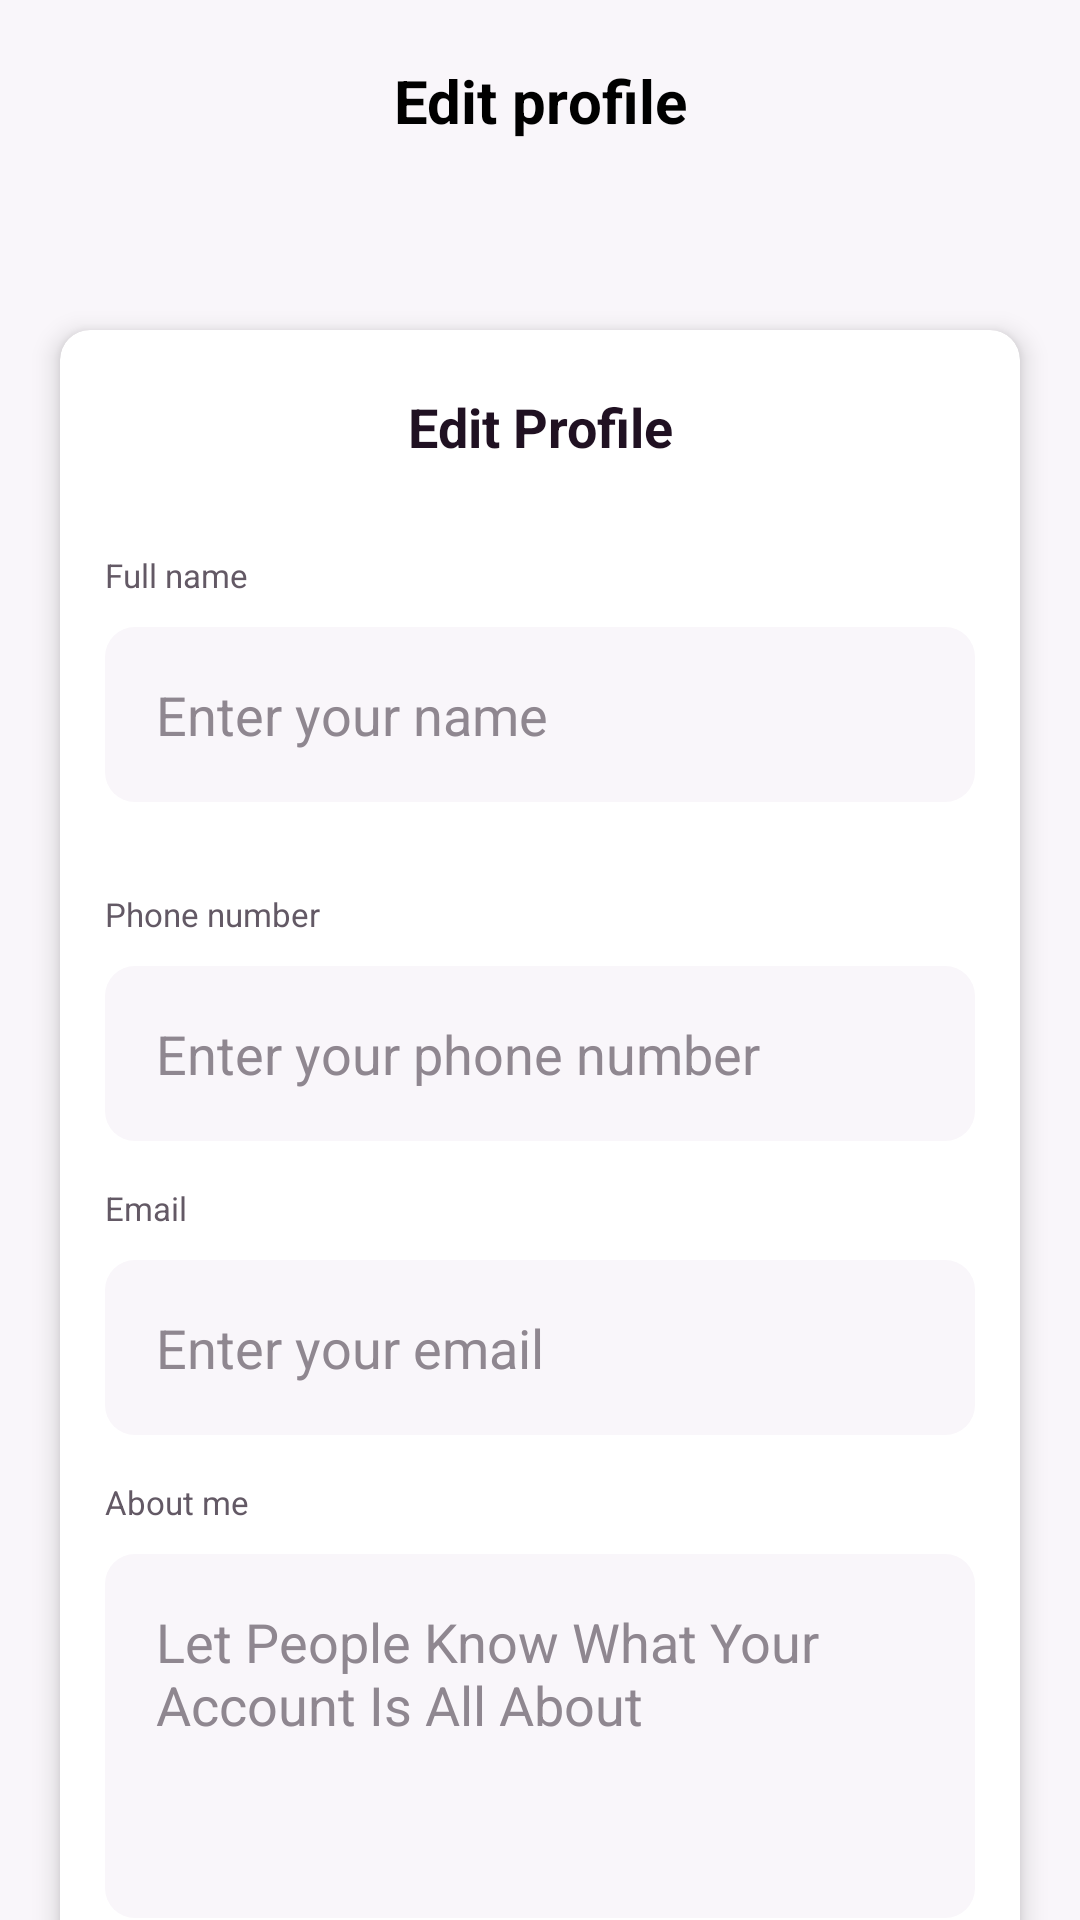

Android layout source for this screen:
<!-- AndroidManifest.xml: application theme Theme.TorahShare -->
<!-- res/layout/activity_edit_profile.xml -->
<?xml version="1.0" encoding="utf-8"?>
<RelativeLayout xmlns:android="http://schemas.android.com/apk/res/android"
    xmlns:app="http://schemas.android.com/apk/res-auto"
    xmlns:tools="http://schemas.android.com/tools"
    android:layout_width="match_parent"
    android:layout_height="match_parent"
    android:background="@color/default_light_pink"
    tools:context=".activity.settings.EditProfileActivity">


    <androidx.core.widget.NestedScrollView
        android:layout_width="match_parent"
        android:layout_height="wrap_content">

        <LinearLayout
            android:layout_width="match_parent"
            android:layout_height="wrap_content"
            android:orientation="vertical">

            <RelativeLayout
                android:layout_width="match_parent"
                android:layout_height="wrap_content">

                <ImageView
                    android:layout_width="30dp"
                    android:layout_height="30dp"
                    android:layout_margin="20dp"
                    android:src="@drawable/ic_baseline_arrow_back_24"
                    app:tint="@color/black" />

                <TextView
                    android:id="@+id/topi"
                    android:layout_width="match_parent"
                    android:layout_height="wrap_content"
                    android:layout_marginTop="20dp"
                    android:gravity="center"
                    android:text="@string/edit_profile"
                    android:textColor="@color/black"
                    android:textSize="20sp"
                    android:textStyle="bold" />

            </RelativeLayout>

            <androidx.cardview.widget.CardView
                android:id="@+id/cardSignUp"
                style="@style/bg_card_sign_up"
                android:layout_marginBottom="0dp"
                app:cardBackgroundColor="@color/white"
                app:cardCornerRadius="@dimen/default_corner_radius"
                app:cardElevation="5dp">

                <LinearLayout
                    style="@style/bg_linear_lyt_authentication"
                    android:layout_marginBottom="20dp">

                    <TextView
                        style="@style/textview_title_authentication"
                        android:text="@string/edit_profilew" />

                    <TextView
                        style="@style/small_title_authentication"
                        android:layout_marginTop="30dp"
                        android:text="@string/full_name" />

                    <EditText
                        android:id="@+id/nameEtSignUp"
                        style="@style/edittext_authentication"
                        android:hint="@string/enter_your_name" />

                    <TextView
                        style="@style/small_title_authentication"
                        android:layout_marginTop="30dp"
                        android:text="@string/phone_number" />

                    <EditText
                        android:id="@+id/numberEtSignUp"
                        style="@style/edittext_authentication"
                        android:hint="@string/enter_your_phone_number"
                        android:inputType="number" />

                    <TextView
                        style="@style/small_title_authentication"
                        android:text="@string/emailw" />

                    <EditText
                        android:id="@+id/emailEtSignUp"
                        style="@style/edittext_authentication"
                        android:hint="@string/enter_your_email" />

                    <TextView
                        android:id="@+id/bioTitle"
                        style="@style/small_title_authentication"
                        android:text="@string/about_me" />

                    <EditText
                        android:id="@+id/bioEtSignUp"
                        style="@style/edittext_authentication"
                        android:gravity="top"
                        android:hint="@string/let_people_know_what_your_account_is_all_about_n_n"
                        android:inputType="textMultiLine" />

                    <com.google.android.material.button.MaterialButton
                        android:id="@+id/updateBtn"
                        android:layout_width="match_parent"
                        android:layout_height="wrap_content"
                        android:layout_marginHorizontal="15dp"
                        android:layout_marginTop="30dp"
                        android:padding="15dp"
                        android:text="@string/update"
                        android:textAllCaps="false"
                        app:cornerRadius="@dimen/default_corner_radius" />

                </LinearLayout>

            </androidx.cardview.widget.CardView>

            <View
                android:layout_width="match_parent"
                android:layout_height="200dp" />

        </LinearLayout>

    </androidx.core.widget.NestedScrollView>

</RelativeLayout>
<!-- resources referenced by this layout -->
<resources>
  <color name="black">#FF000000</color>
  <color name="default_light_pink">#F9F6FA</color>
  <color name="white">#FFFFFFFF</color>
  <dimen name="default_corner_radius">10dp</dimen>
  <string name="about_me">About me</string>
  <string name="edit_profile">Edit profile</string>
  <string name="edit_profilew">Edit Profile</string>
  <string name="emailw">Email</string>
  <string name="enter_your_email">Enter your email</string>
  <string name="enter_your_name">Enter your name</string>
  <string name="enter_your_phone_number">Enter your phone number</string>
  <string name="full_name">Full name</string>
  <string name="let_people_know_what_your_account_is_all_about_n_n">Let People Know What Your Account Is All About \n\n</string>
  <string name="phone_number">Phone number</string>
  <string name="update">Update</string>
  <style name="bg_card_sign_up">
          <item name="android:layout_width">match_parent</item>
          <item name="android:layout_height">wrap_content</item>
          <item name="android:layout_marginHorizontal">20dp</item>
          <item name="android:layout_marginTop">40dp</item>
          <item name="android:layout_marginBottom">200dp</item>
      </style>
  <style name="bg_linear_lyt_authentication">
          <item name="android:layout_width">match_parent</item>
          <item name="android:layout_height">wrap_content</item>
          <item name="android:layout_marginTop">20dp</item>
          <item name="android:layout_marginBottom">40dp</item>
          <item name="android:orientation">vertical</item>
      </style>
  <style name="small_title_authentication">
          <item name="android:layout_width">match_parent</item>
          <item name="android:layout_height">wrap_content</item>
          <item name="android:layout_marginHorizontal">15dp</item>
          <item name="android:layout_marginTop">15dp</item>
          <item name="android:textColor">@color/default_text_grey</item>
          <item name="android:textSize">11sp</item>
      </style>
  <style name="textview_title_authentication">
          <item name="android:layout_width">match_parent</item>
          <item name="android:layout_height">wrap_content</item>
          <item name="android:gravity">center_horizontal</item>
          <item name="android:textColor">@color/default_text_black</item>
          <item name="android:textSize">18sp</item>
          <item name="android:textStyle">bold</item>
      </style>
  <style name="Theme.TorahShare" parent="Theme.MaterialComponents.Light.NoActionBar">
  
          
          <item name="colorPrimary">@color/purple_500</item>
          <item name="colorPrimaryVariant">@color/purple_700</item>
          <item name="colorOnPrimary">@color/white</item>
          
          <item name="colorSecondary">@color/teal_200</item>
          <item name="colorSecondaryVariant">@color/teal_700</item>
          <item name="colorOnSecondary">@color/black</item>
          
          <item name="android:statusBarColor" tools:targetApi="l">?attr/colorPrimaryVariant</item>
          
      </style>
  <!-- drawable bg_edittext_authentication (drawable) -->
  <?xml version="1.0" encoding="utf-8"?>
  <shape xmlns:android="http://schemas.android.com/apk/res/android"
      android:shape="rectangle">
  
      <solid android:color="@color/default_edittext_grey" />
      <corners android:radius="@dimen/default_corner_radius" />
  
  </shape>
  <color name="default_text_black">#201122</color>
  <color name="default_edittext_hint">#8F8790</color>
  <color name="default_text_grey">#635965</color>
  <color name="purple_500">#301934</color>
  <color name="purple_700">#301934</color>
  <color name="teal_200">#FF03DAC5</color>
  <color name="teal_700">#FF018786</color>
  <color name="default_edittext_grey">#F9F6FA</color>
</resources>
